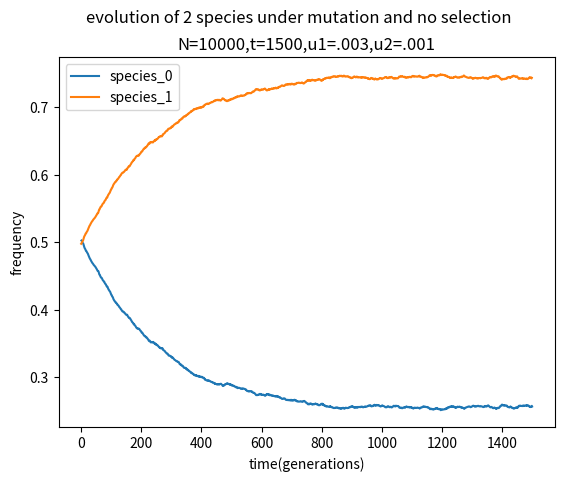

The matplotlib source for this figure:

# # Evolution with mutation without selection
# ##x and y are frequencies of 2 species. Mutation rate from x>y:u1, y>x:u2
# ##a0 denotes the frequencies of species '0' and a1 denotes that of species '1' over time=t


import random
import numpy as np
import matplotlib.pyplot as plt

u1=.003
u2=.001
pop_size=10000
t=1500
N=np.random.randint(0,1+1,pop_size)
a0=[]
a1=[]
for j in range(t):
    for i in range(len(N)):
        x=N[i]
        if x==0:
            r=random.random()
            if r<u1:
                x=1
            else:
                x=0
        else:
            r=random.random()
            if r<u2:
                x=0
            else:
                x=1
        N[i]=x
    #print(N,r)
    N=N.astype(int)
    b2=np.bincount(N)
    b2=b2.astype(float)
    a0.append(b2[0]/len(N))
    a1.append(b2[1]/len(N))
    b=np.arange(1,t+1,1)

plt.plot(b,a0,a1)
plt.ylabel('frequency')
plt.xlabel('time(generations)')
plt.legend(['species_0','species_1'])
plt.suptitle('evolution of 2 species under mutation and no selection')
plt.title('N=10000,t=1500,u1=.003,u2=.001')

plt.show()






